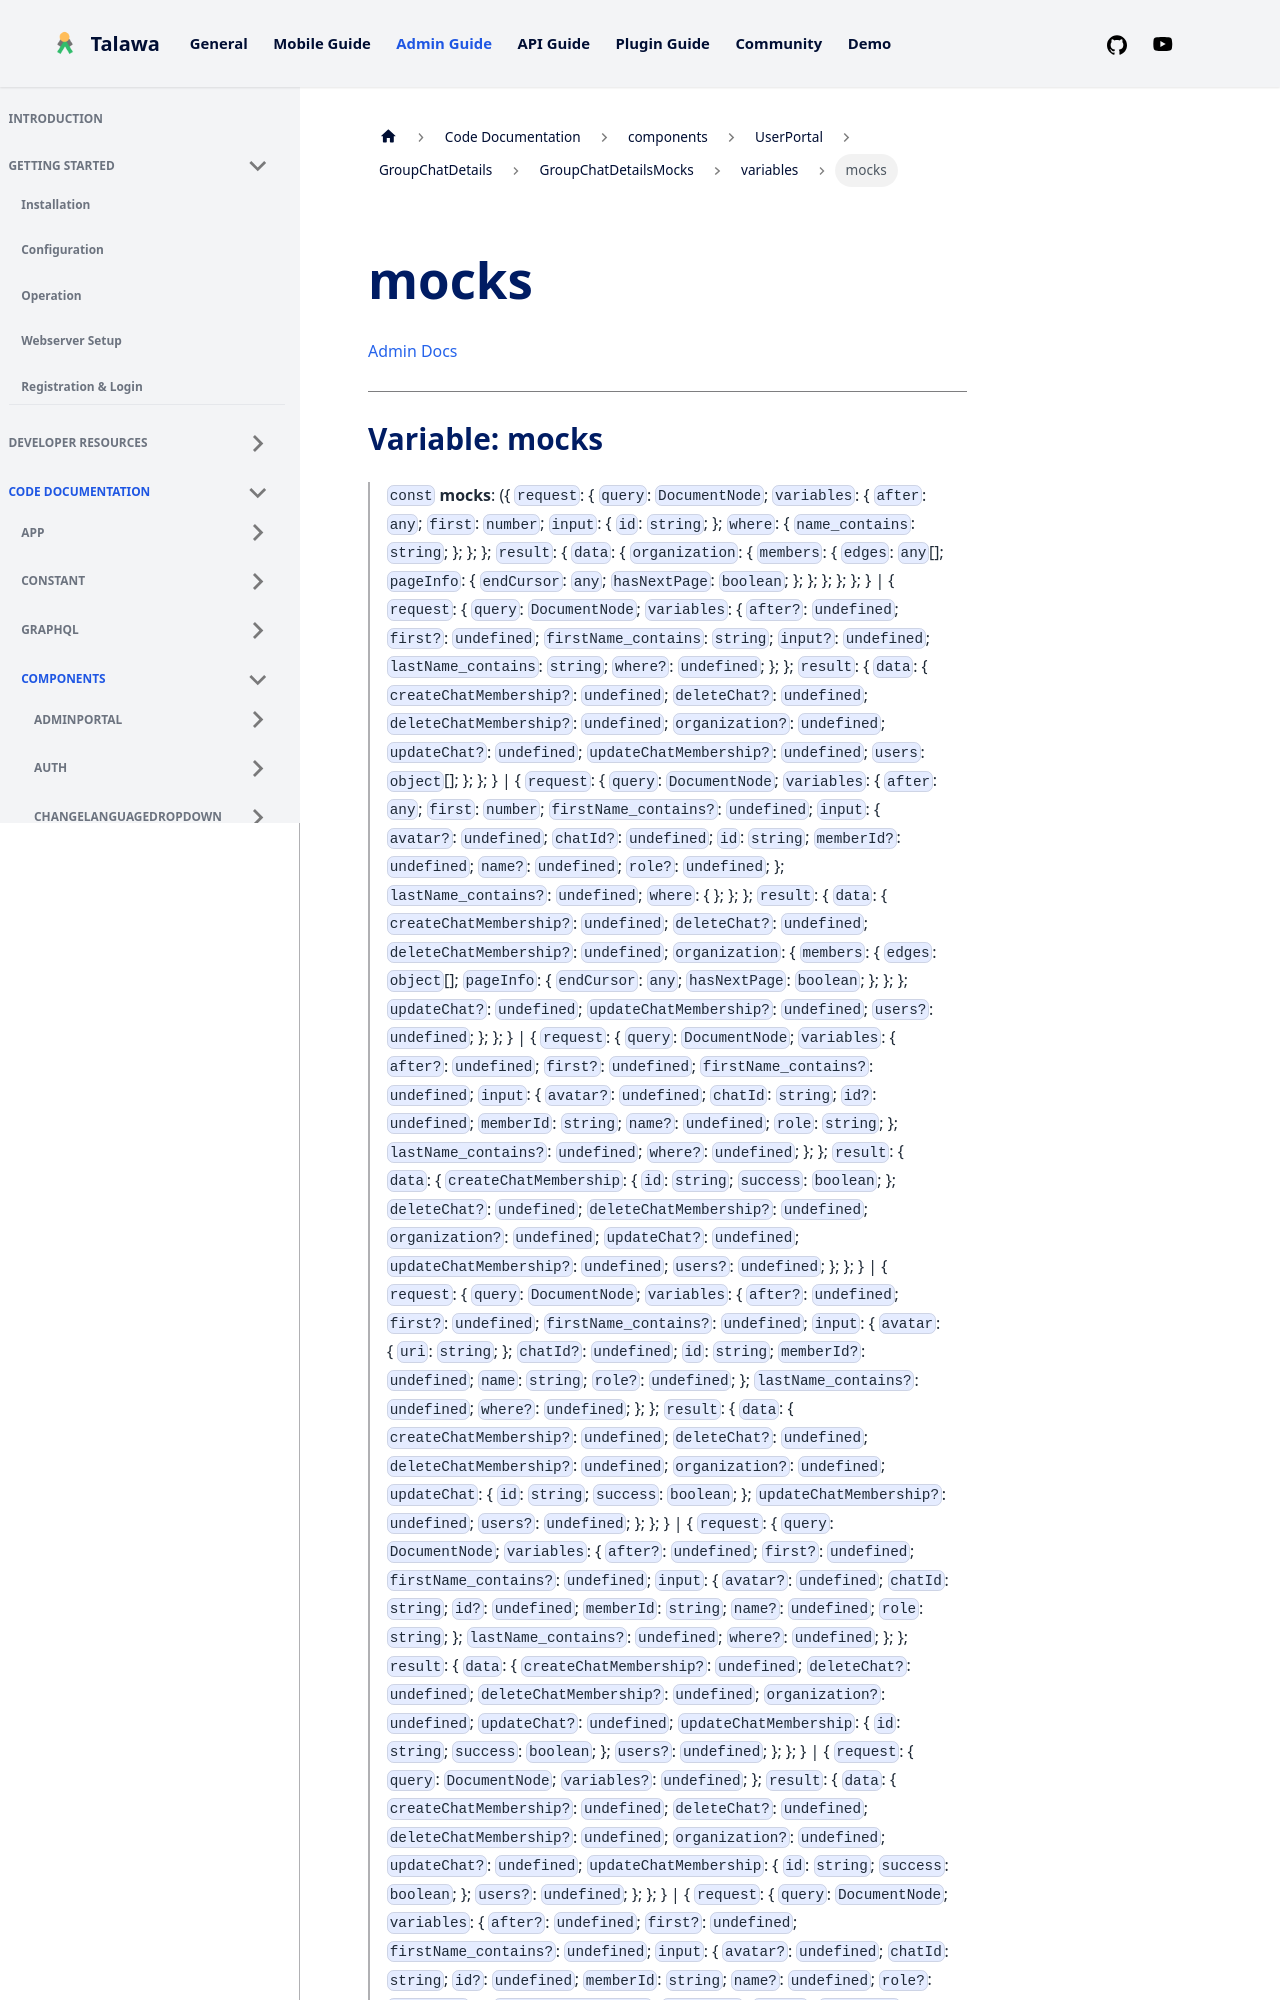

repository: PalisadoesFoundation/talawa-admin · page: docs/auto-docs/components/UserPortal/GroupChatDetails/GroupChatDetailsMocks/variables/mocks/index.html · generator: docusaurus

[Admin Docs](/)

***

# Variable: mocks

> `const` **mocks**: (\{ `request`: \{ `query`: `DocumentNode`; `variables`: \{ `after`: `any`; `first`: `number`; `input`: \{ `id`: `string`; \}; `where`: \{ `name_contains`: `string`; \}; \}; \}; `result`: \{ `data`: \{ `organization`: \{ `members`: \{ `edges`: `any`[]; `pageInfo`: \{ `endCursor`: `any`; `hasNextPage`: `boolean`; \}; \}; \}; \}; \}; \} \| \{ `request`: \{ `query`: `DocumentNode`; `variables`: \{ `after?`: `undefined`; `first?`: `undefined`; `firstName_contains`: `string`; `input?`: `undefined`; `lastName_contains`: `string`; `where?`: `undefined`; \}; \}; `result`: \{ `data`: \{ `createChatMembership?`: `undefined`; `deleteChat?`: `undefined`; `deleteChatMembership?`: `undefined`; `organization?`: `undefined`; `updateChat?`: `undefined`; `updateChatMembership?`: `undefined`; `users`: `object`[]; \}; \}; \} \| \{ `request`: \{ `query`: `DocumentNode`; `variables`: \{ `after`: `any`; `first`: `number`; `firstName_contains?`: `undefined`; `input`: \{ `avatar?`: `undefined`; `chatId?`: `undefined`; `id`: `string`; `memberId?`: `undefined`; `name?`: `undefined`; `role?`: `undefined`; \}; `lastName_contains?`: `undefined`; `where`: \{ \}; \}; \}; `result`: \{ `data`: \{ `createChatMembership?`: `undefined`; `deleteChat?`: `undefined`; `deleteChatMembership?`: `undefined`; `organization`: \{ `members`: \{ `edges`: `object`[]; `pageInfo`: \{ `endCursor`: `any`; `hasNextPage`: `boolean`; \}; \}; \}; `updateChat?`: `undefined`; `updateChatMembership?`: `undefined`; `users?`: `undefined`; \}; \}; \} \| \{ `request`: \{ `query`: `DocumentNode`; `variables`: \{ `after?`: `undefined`; `first?`: `undefined`; `firstName_contains?`: `undefined`; `input`: \{ `avatar?`: `undefined`; `chatId`: `string`; `id?`: `undefined`; `memberId`: `string`; `name?`: `undefined`; `role`: `string`; \}; `lastName_contains?`: `undefined`; `where?`: `undefined`; \}; \}; `result`: \{ `data`: \{ `createChatMembership`: \{ `id`: `string`; `success`: `boolean`; \}; `deleteChat?`: `undefined`; `deleteChatMembership?`: `undefined`; `organization?`: `undefined`; `updateChat?`: `undefined`; `updateChatMembership?`: `undefined`; `users?`: `undefined`; \}; \}; \} \| \{ `request`: \{ `query`: `DocumentNode`; `variables`: \{ `after?`: `undefined`; `first?`: `undefined`; `firstName_contains?`: `undefined`; `input`: \{ `avatar`: \{ `uri`: `string`; \}; `chatId?`: `undefined`; `id`: `string`; `memberId?`: `undefined`; `name`: `string`; `role?`: `undefined`; \}; `lastName_contains?`: `undefined`; `where?`: `undefined`; \}; \}; `result`: \{ `data`: \{ `createChatMembership?`: `undefined`; `deleteChat?`: `undefined`; `deleteChatMembership?`: `undefined`; `organization?`: `undefined`; `updateChat`: \{ `id`: `string`; `success`: `boolean`; \}; `updateChatMembership?`: `undefined`; `users?`: `undefined`; \}; \}; \} \| \{ `request`: \{ `query`: `DocumentNode`; `variables`: \{ `after?`: `undefined`; `first?`: `undefined`; `firstName_contains?`: `undefined`; `input`: \{ `avatar?`: `undefined`; `chatId`: `string`; `id?`: `undefined`; `memberId`: `string`; `name?`: `undefined`; `role`: `string`; \}; `lastName_contains?`: `undefined`; `where?`: `undefined`; \}; \}; `result`: \{ `data`: \{ `createChatMembership?`: `undefined`; `deleteChat?`: `undefined`; `deleteChatMembership?`: `undefined`; `organization?`: `undefined`; `updateChat?`: `undefined`; `updateChatMembership`: \{ `id`: `string`; `success`: `boolean`; \}; `users?`: `undefined`; \}; \}; \} \| \{ `request`: \{ `query`: `DocumentNode`; `variables?`: `undefined`; \}; `result`: \{ `data`: \{ `createChatMembership?`: `undefined`; `deleteChat?`: `undefined`; `deleteChatMembership?`: `undefined`; `organization?`: `
